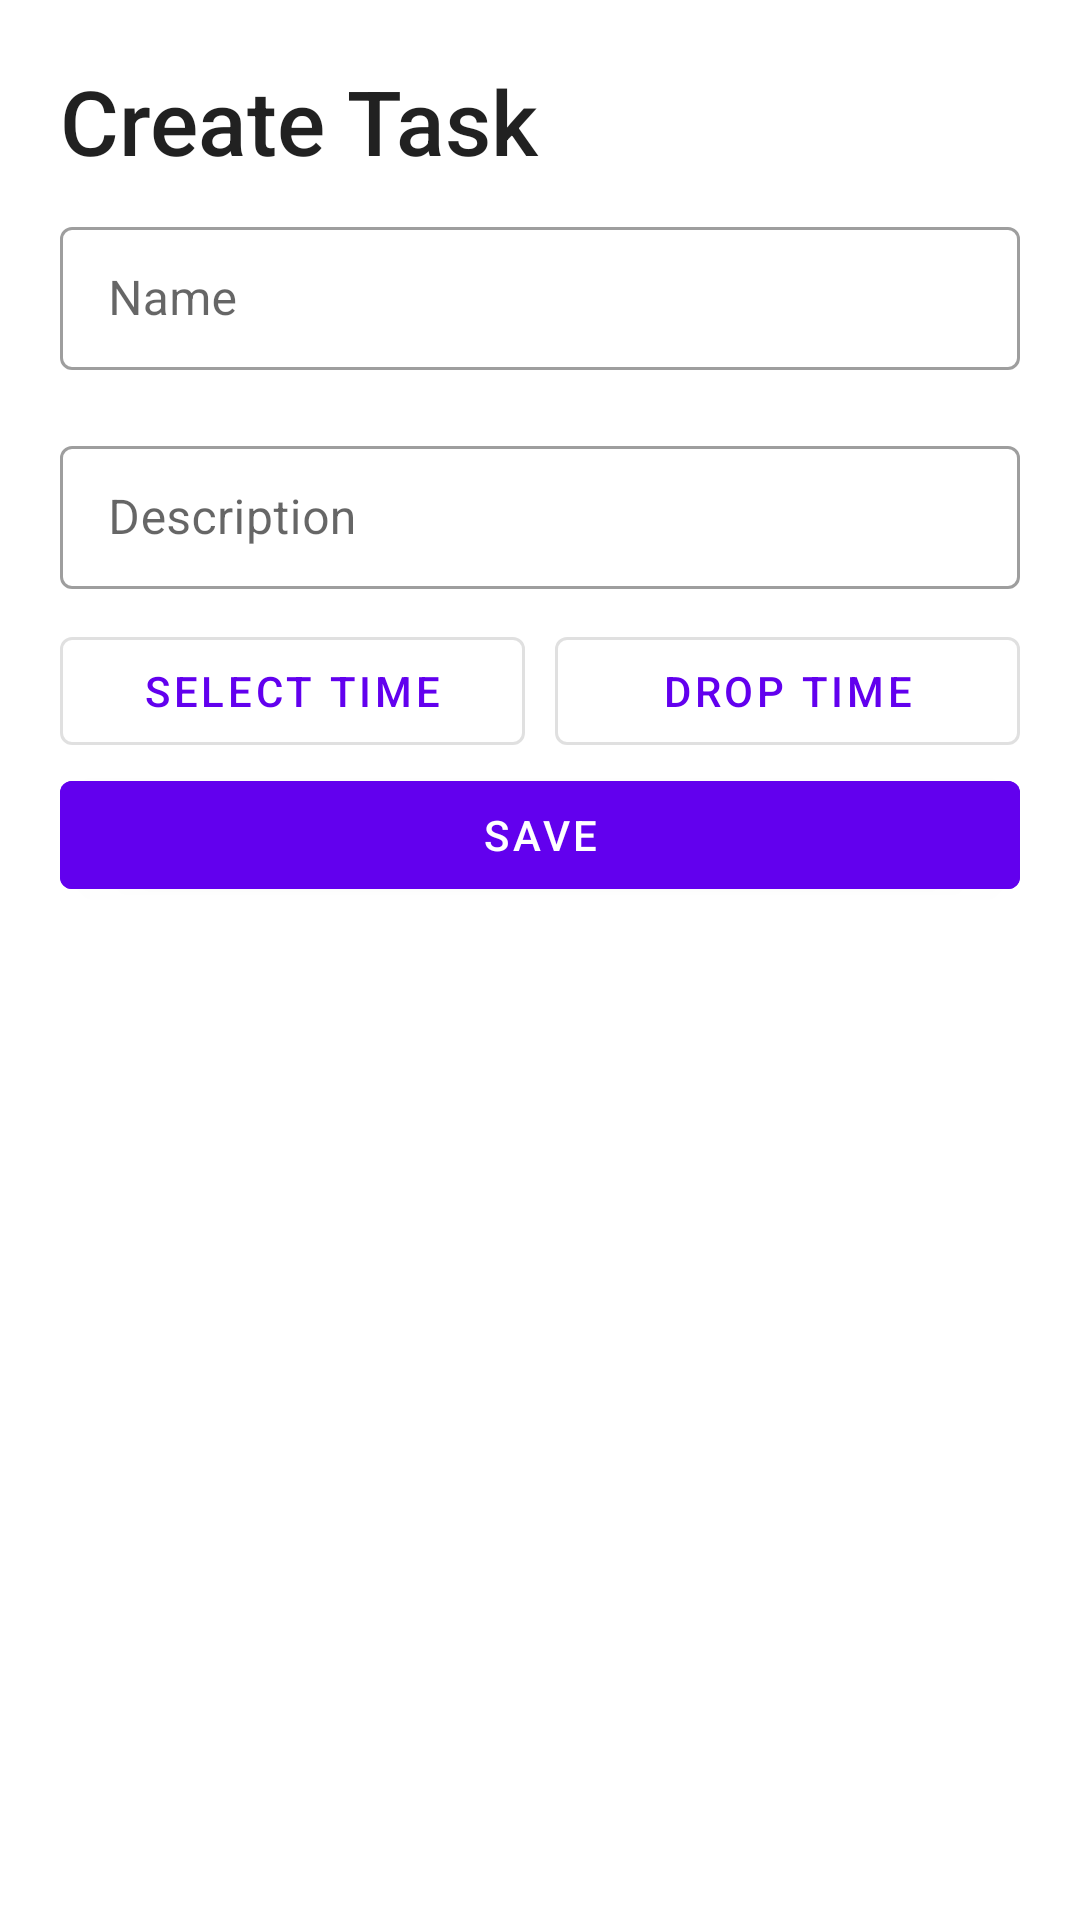

Android layout source for this screen:
<!-- AndroidManifest.xml: application theme Theme.TodoList -->
<!-- res/layout/fragment_new_task_sheet.xml -->
<?xml version="1.0" encoding="utf-8"?>
<LinearLayout
    android:orientation="vertical"
    xmlns:android="http://schemas.android.com/apk/res/android"
    xmlns:tools="http://schemas.android.com/tools"
    android:layout_width="match_parent"
    android:layout_height="wrap_content"
    tools:context=".NewTaskSheet">


    <TextView
        android:id="@+id/taskTitle"
        android:layout_width="match_parent"
        android:layout_height="wrap_content"
        android:text="@string/create_task"
        android:textSize="30sp"
        android:layout_marginTop="20dp"
        android:layout_marginStart="20dp"
        style="@style/TextAppearance.AppCompat.Title"/>


    <com.google.android.material.textfield.TextInputLayout
        style="@style/Widget.MaterialComponents.TextInputLayout.OutlinedBox.Dense"
        android:layout_width="match_parent"
        android:layout_height="wrap_content"
        android:layout_marginVertical="10dp"
        android:layout_marginHorizontal="20dp">

        <com.google.android.material.textfield.TextInputEditText
            android:layout_width="match_parent"
            android:layout_height="match_parent"
            android:id="@+id/name"
            android:hint="@string/name"/>

    </com.google.android.material.textfield.TextInputLayout>

    <com.google.android.material.textfield.TextInputLayout
        style="@style/Widget.MaterialComponents.TextInputLayout.OutlinedBox.Dense"
        android:layout_width="match_parent"
        android:layout_height="wrap_content"
        android:layout_marginVertical="10dp"
        android:layout_marginHorizontal="20dp">

        <com.google.android.material.textfield.TextInputEditText
            android:layout_width="match_parent"
            android:layout_height="match_parent"
            android:id="@+id/desc"
            android:hint="@string/description">

        </com.google.android.material.textfield.TextInputEditText>

    </com.google.android.material.textfield.TextInputLayout>

    <LinearLayout
        android:layout_width="match_parent"
        android:layout_height="wrap_content"
        android:orientation="horizontal"
        android:layout_gravity="center"
        android:gravity="center">

        <com.google.android.material.button.MaterialButton
            android:id="@+id/timePickerButton"
            android:text="@string/select_time"
            style="@style/Widget.MaterialComponents.Button.OutlinedButton"
            android:layout_width="match_parent"
            android:layout_height="wrap_content"
            android:layout_marginStart="20dp"
            android:layout_marginEnd="5dp"
            android:layout_weight="1"/>

        <com.google.android.material.button.MaterialButton
            android:id="@+id/dropTimeButton"
            android:text="@string/drop_time"
            style="@style/Widget.MaterialComponents.Button.OutlinedButton"
            android:layout_width="match_parent"
            android:layout_height="wrap_content"
            android:layout_weight="1"
            android:layout_marginStart="5dp"
            android:layout_marginEnd="20dp"/>

    </LinearLayout>

    <com.google.android.material.button.MaterialButton
        android:id="@+id/saveButton"
        android:layout_width="match_parent"
        android:layout_height="wrap_content"
        android:layout_gravity="center"
        android:layout_marginHorizontal="20dp"
        android:text="@string/save"
        android:backgroundTint="?attr/colorPrimary"
        android:textColor="?colorOnPrimary"/>

</LinearLayout>
<!-- resources referenced by this layout -->
<resources>
  <string name="create_task">Create Task</string>
  <string name="description">Description</string>
  <string name="drop_time">drop time</string>
  <string name="name">Name</string>
  <string name="save">Save</string>
  <string name="select_time">Select time</string>
  <style name="Theme.TodoList" parent="Theme.MaterialComponents.DayNight.DarkActionBar">
          <item name="colorPrimary">@color/purple_500</item>
          <item name="colorPrimaryVariant">@color/purple_700</item>
          <item name="colorOnPrimary">@color/white</item>
          <item name="colorSecondary">@color/teal_200</item>
          <item name="colorSecondaryVariant">@color/teal_700</item>
          <item name="colorOnSecondary">@color/black</item>
          <item name="android:statusBarColor" tools:targetApi="l">?attr/colorPrimaryVariant</item>
      </style>
  <!-- not gathered from this repository: default colours our renderer supplied (Android Studio template values) -->
  <color name="purple_500">#FF6200EE</color>
  <color name="purple_700">#FF3700B3</color>
  <color name="teal_200">#FF03DAC5</color>
  <color name="teal_700">#FF018786</color>
  <color name="black">#FF000000</color>
  <color name="white">#FFFFFFFF</color>
</resources>
